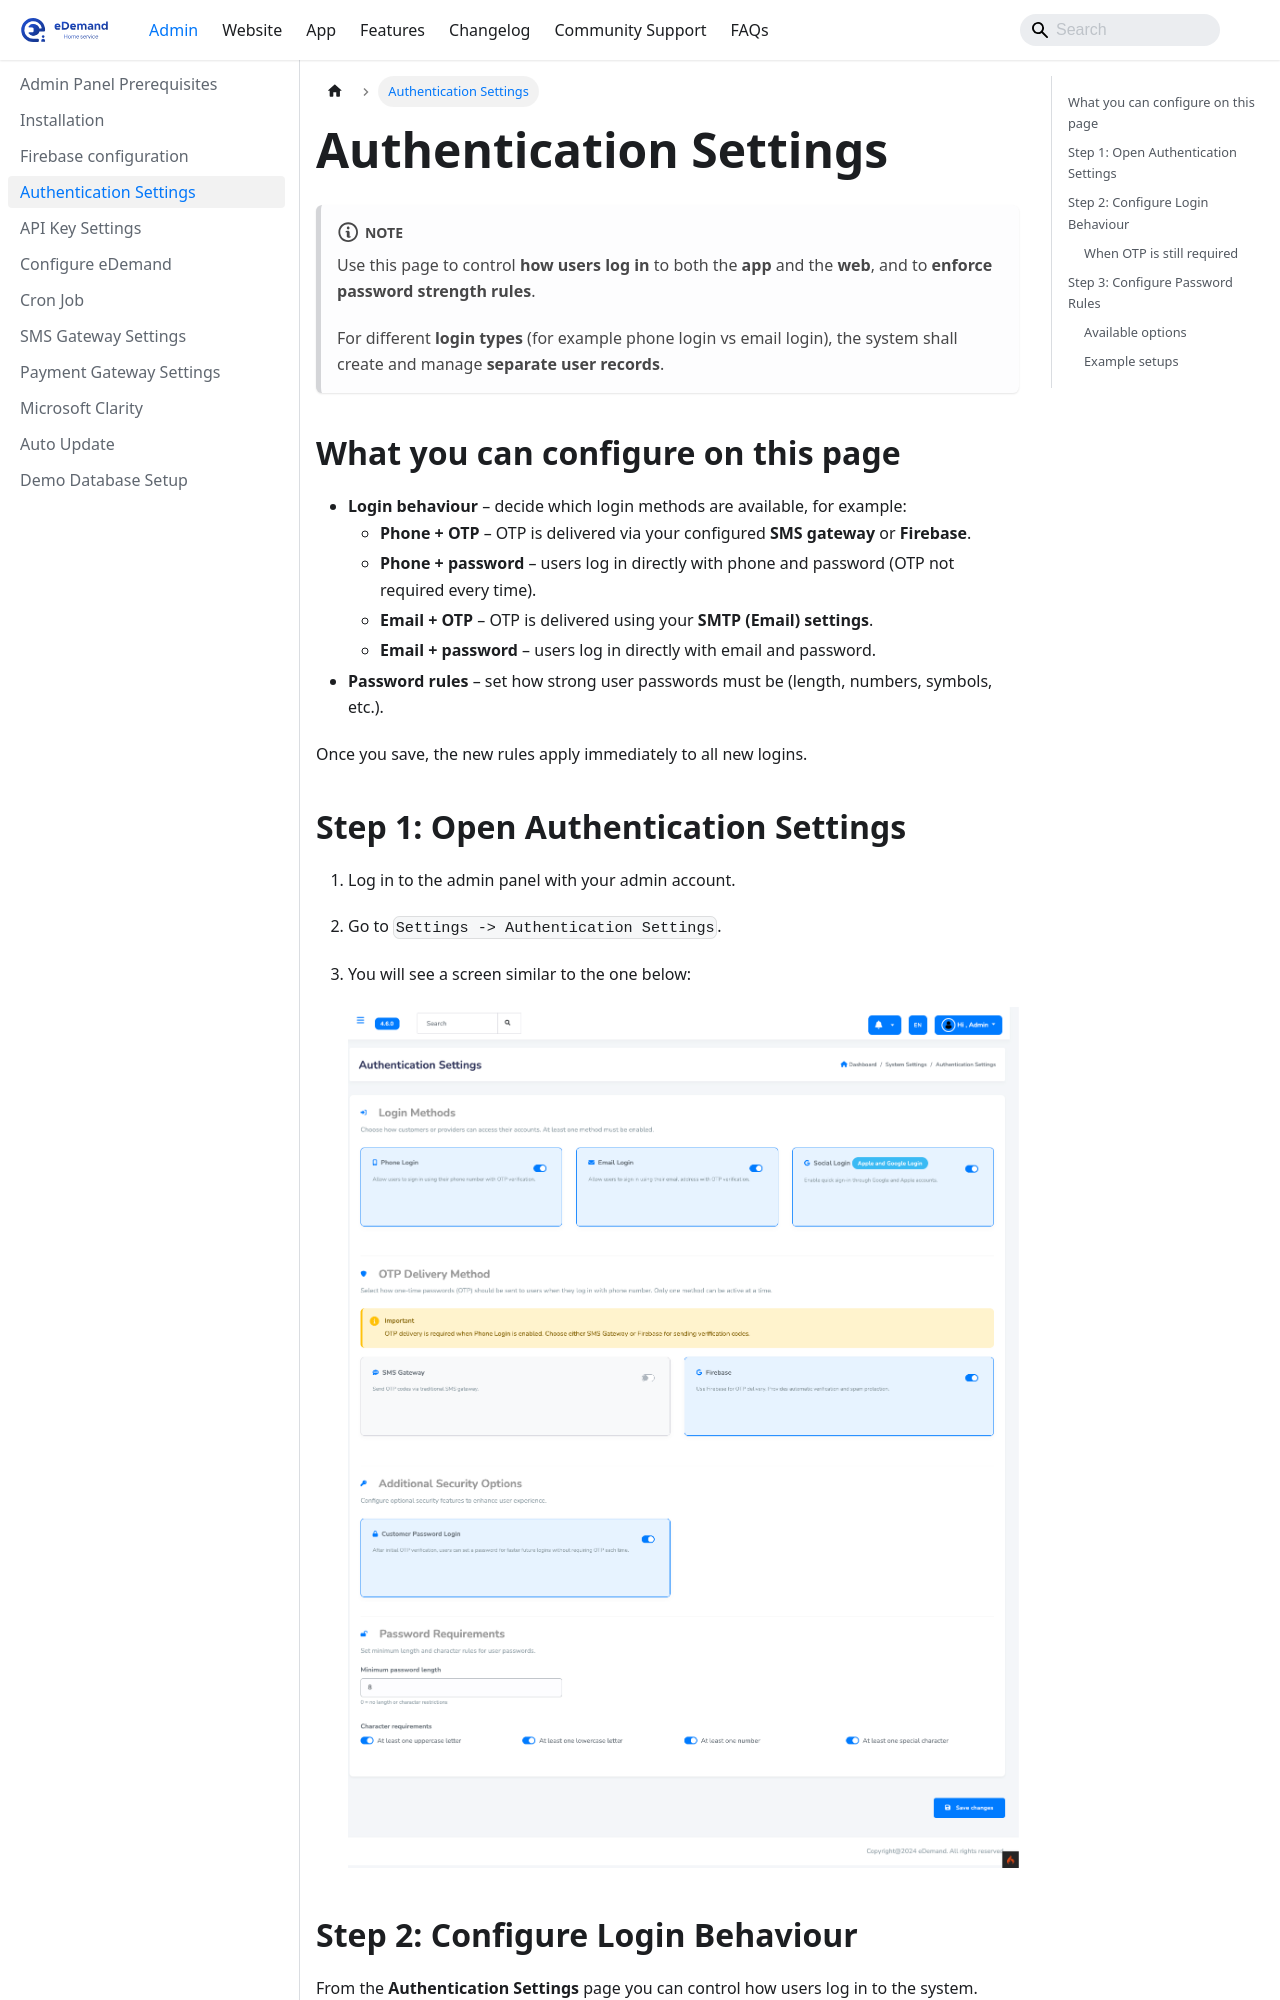

repository: WRTeam-in/eDemand-Doc · page: docs/admin-setup/login_settings/index.html · generator: docusaurus

---
sidebar_position: 4
---

# Authentication Settings

::::note

Use this page to control **how users log in** to both the **app** and the **web**, and to **enforce password strength rules**.

For different **login types** (for example phone login vs email login), the system shall create and manage **separate user records**.  

::::

## What you can configure on this page

- **Login behaviour** – decide which login methods are available, for example:
  - **Phone + OTP** – OTP is delivered via your configured **SMS gateway** or **Firebase**.
  - **Phone + password** – users log in directly with phone and password (OTP not required every time).
  - **Email + OTP** – OTP is delivered using your **SMTP (Email) settings**.
  - **Email + password** – users log in directly with email and password.
- **Password rules** – set how strong user passwords must be (length, numbers, symbols, etc.).

Once you save, the new rules apply immediately to all new logins.

## Step 1: Open Authentication Settings

1. Log in to the admin panel with your admin account.
2. Go to `Settings -> Authentication Settings`.
3. You will see a screen similar to the one below:

   ![Authentication settings](../../static/img/adminPanel/login_settings.png)

## Step 2: Configure Login Behaviour

From the **Authentication Settings** page you can control how users log in to the system.

- You can allow users to sign in using **phone and password** to bypass OTP verification on future logins.
- This makes repeat logins faster for trusted users while still keeping security in place.
